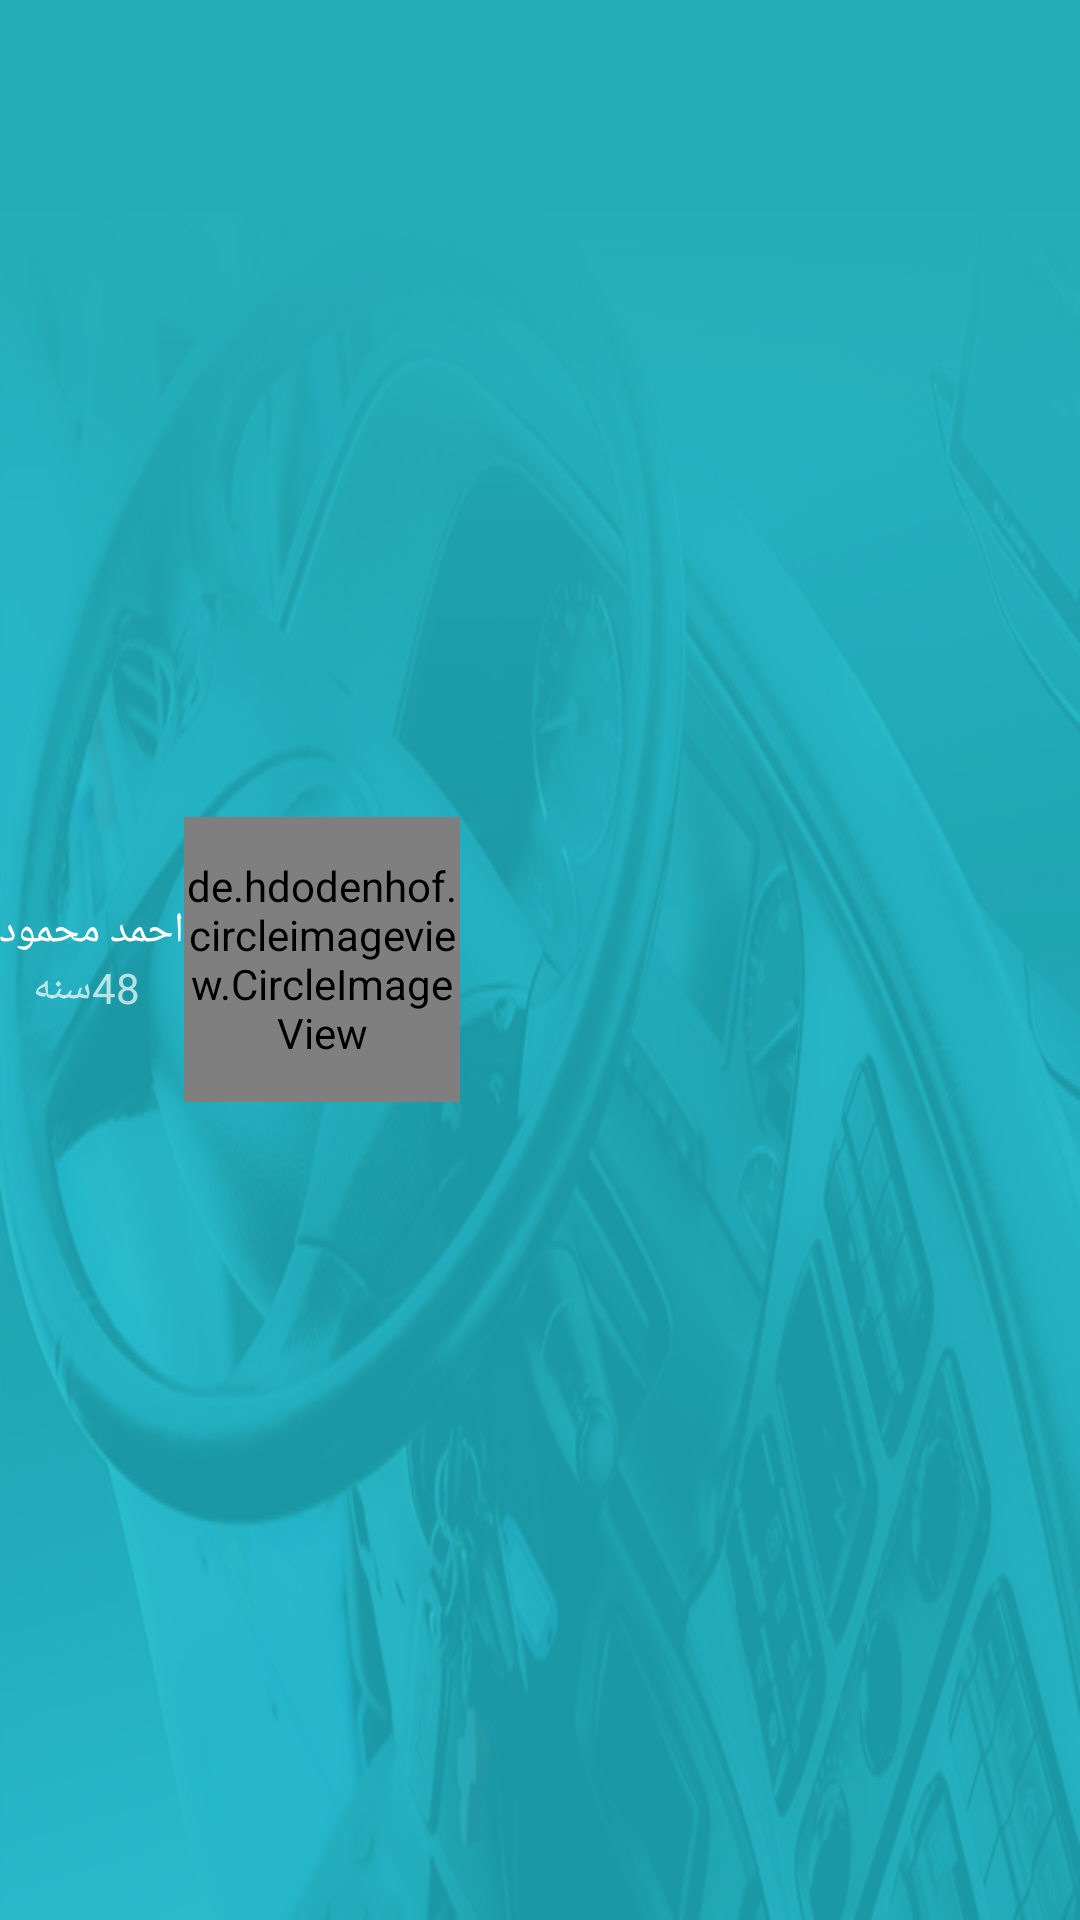

Reconstruct the res/layout file that produces this screen, plus the resources it refers to.
<!-- AndroidManifest.xml: application theme AppTheme -->
<!-- res/layout/nav_header_navigation_drawer.xml -->
<?xml version="1.0" encoding="utf-8"?>
<LinearLayout xmlns:android="http://schemas.android.com/apk/res/android"
    xmlns:app="http://schemas.android.com/apk/res-auto"
    android:layout_width="match_parent"
    android:layout_height="@dimen/nav_header_height"
    android:background="@drawable/bgnav"
    android:gravity="bottom"
    android:orientation="horizontal"
    android:paddingBottom="@dimen/activity_vertical_margin"
    android:paddingLeft="@dimen/activity_horizontal_margin"
    android:paddingRight="@dimen/activity_horizontal_margin"
    android:paddingTop="@dimen/activity_vertical_margin"
    android:theme="@style/ThemeOverlay.AppCompat.Dark">

    <LinearLayout
        android:layout_width="wrap_content"
        android:layout_height="wrap_content"
        android:layout_gravity="center">

    <LinearLayout
        android:layout_width="wrap_content"
        android:layout_height="wrap_content"
        android:orientation="vertical"
        android:layout_gravity="center"

        >
        <TextView
            android:layout_width="wrap_content"
            android:id="@+id/name_textview_nav"
            android:layout_height="wrap_content"
            android:layout_gravity="center"
            android:text="احمد محمود"
            android:textAppearance="@style/TextAppearance.AppCompat.Body1" />

        <TextView
            android:id="@+id/age_textview_nav"
            android:layout_width="wrap_content"
            android:layout_gravity="center"
            android:layout_height="wrap_content"
            android:text=" 48سنه" ></TextView>


    </LinearLayout>

        <de.hdodenhof.circleimageview.CircleImageView
            android:layout_width="92dp"
            android:layout_height="95dp"
            android:layout_gravity="center"
            android:src="@drawable/personimage"
            android:id="@+id/nav_img" />
    </LinearLayout>


</LinearLayout>
<!-- resources referenced by this layout -->
<resources>
  <!-- drawable bgnav: png bitmap (drawable, 163865 bytes) -->
  <!-- drawable personimage: png bitmap (drawable, 15792 bytes) -->
  <style name="AppTheme" parent="Theme.AppCompat.Light.NoActionBar">
          
          <item name="colorPrimary">@color/greenblue</item>
          <item name="colorPrimaryDark">@color/colorPrimaryDark</item>
          <item name="colorAccent">@color/colorAccent</item>
      </style>
  <color name="greenblue">#178994</color>
  <color name="colorPrimaryDark">#20727d</color>
  <color name="colorAccent">#178994</color>
</resources>
